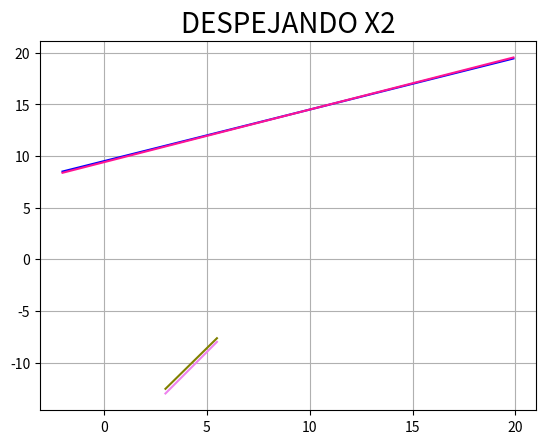

The matplotlib source for this figure:
import math
import numpy as np
import matplotlib.pyplot as ptl
#DESPEJANDO X1
def grafica1():
    x=np.arange(3,6,0.5)
    y=(x-9.5)/0.5
    z=(2*x-18.8)/(1.02)
    ptl.plot(x,y,'violet')
    ptl.plot(x,z,'Olive')
    ptl.title("DESPEJANDO X1", fontsize = 20)
    ptl.grid(True)
    ptl.show()
    
def grafica2():
    x=np.arange(-2,20,0.1)
    t=(-9.5-0.5*x)/(-1)
    r=(-18.8-1.02*x)/-2
    ptl.plot(x,t,'Blue')
    ptl.plot(x,r,'DeepPink')
    ptl.title("DESPEJANDO X2", fontsize = 20)
    ptl.grid(True)
    ptl.show()

    
grafica1()
grafica2()

